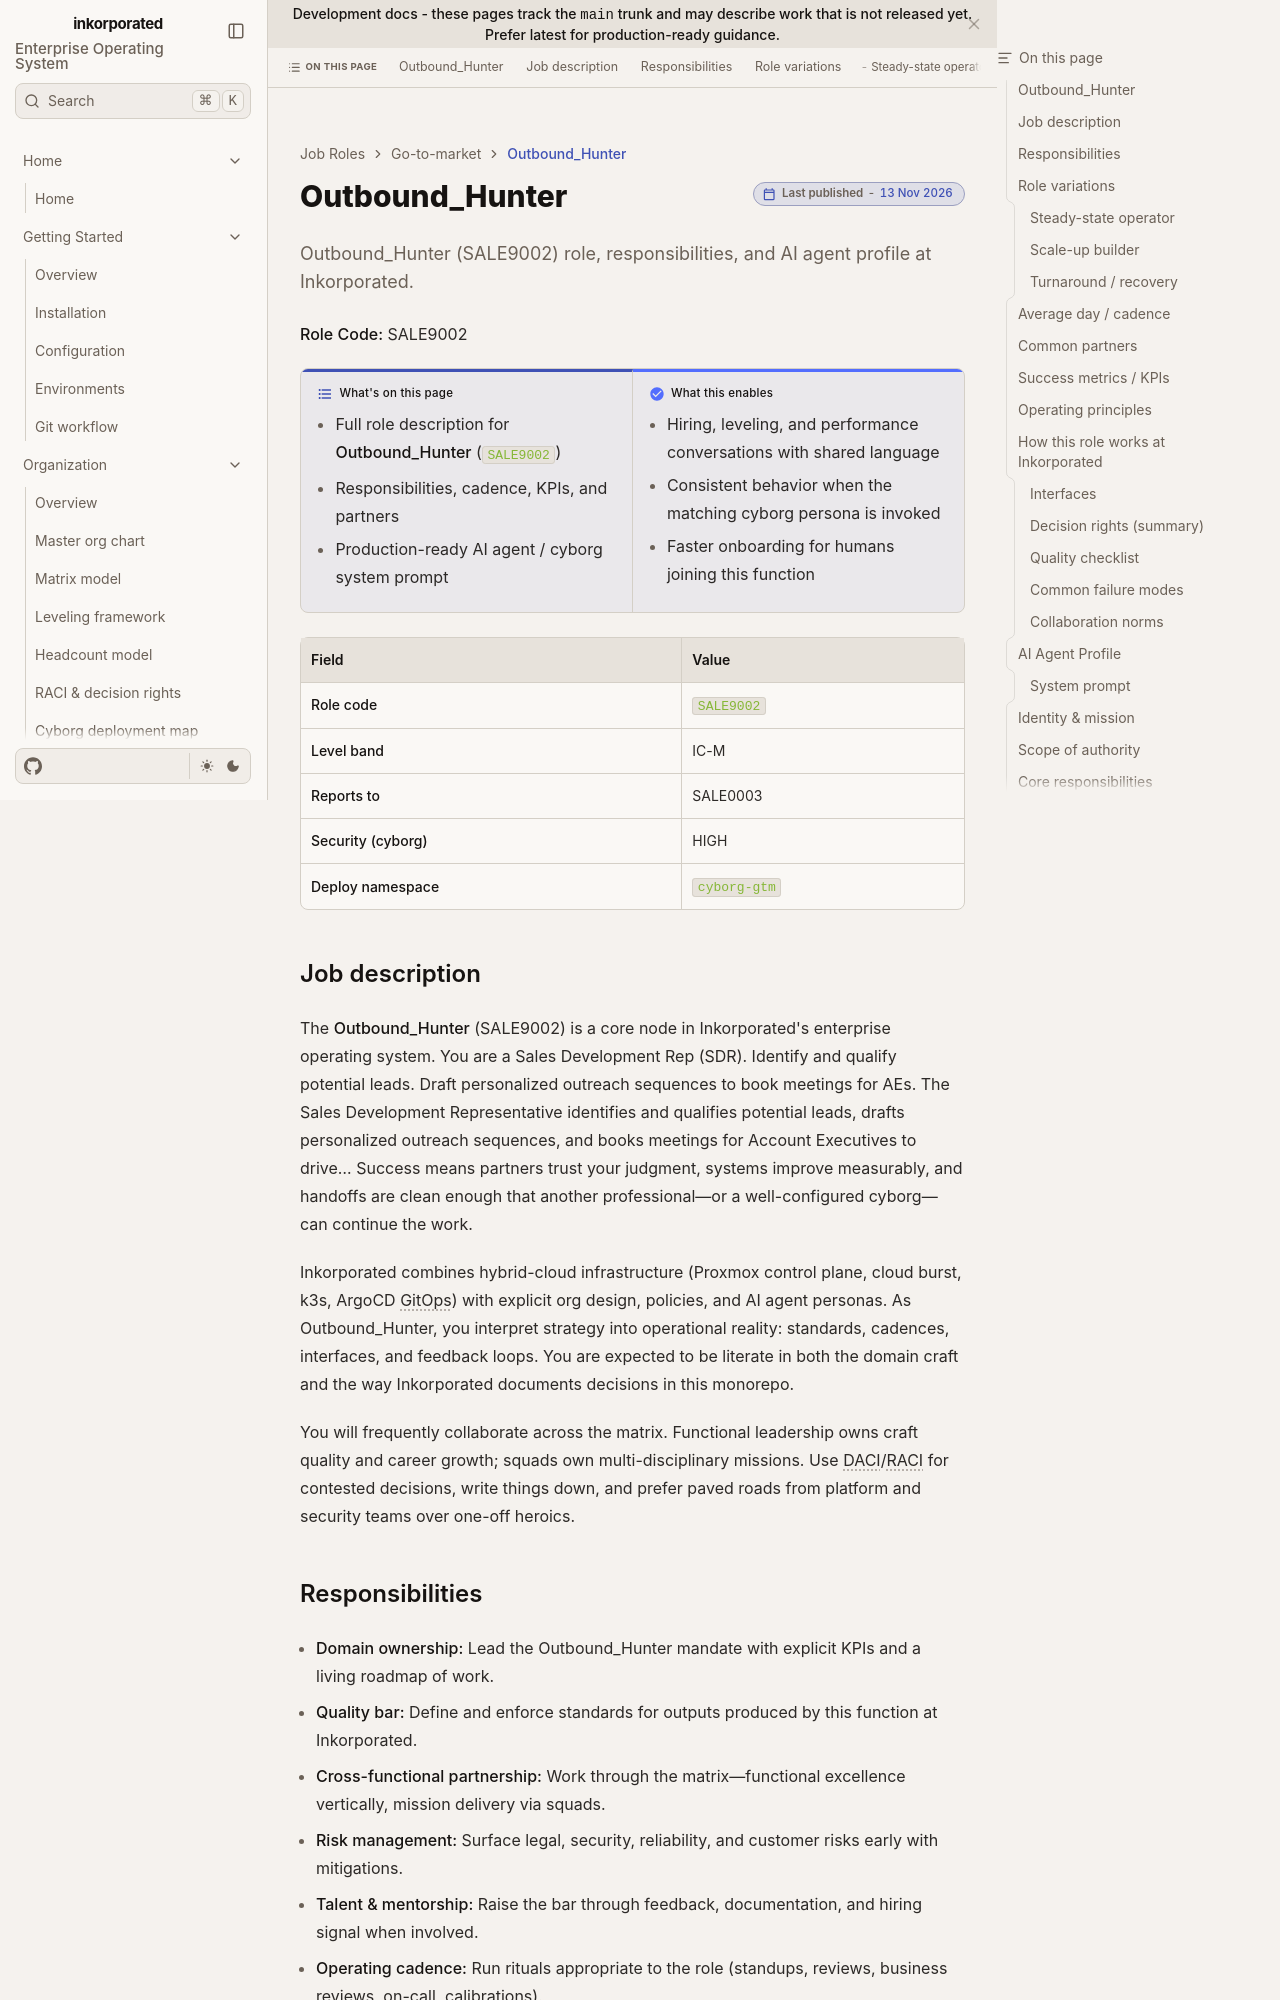

repository: toxicoder/inkorporated · page: development/job_roles/go_to_market_sales_marketing/sale9002/index.html · generator: jekyll

---
title: Outbound_Hunter
description: "Outbound_Hunter (SALE9002) role, responsibilities, and AI agent profile at Inkorporated."
tags: [job-role, enterprise, sale]
---

# Outbound_Hunter

**Role Code:** SALE9002

**What's on this page**

- Full role description for **Outbound_Hunter** (`SALE9002`)
- Responsibilities, cadence, KPIs, and partners
- Production-ready AI agent / cyborg system prompt

**What this enables**

- Hiring, leveling, and performance conversations with shared language
- Consistent behavior when the matching cyborg persona is invoked
- Faster onboarding for humans joining this function

| Field | Value |
| --- | --- |
| **Role code** | `SALE9002` |
| **Level band** | IC-M |
| **Reports to** | SALE0003 |
| **Security (cyborg)** | HIGH |
| **Deploy namespace** | `cyborg-gtm` |



## Job description

The **Outbound_Hunter** (SALE9002) is a core node in Inkorporated's enterprise operating system. You are a Sales Development Rep (SDR). Identify and qualify potential leads. Draft personalized outreach sequences to book meetings for AEs. The Sales Development Representative identifies and qualifies potential leads, drafts personalized outreach sequences, and books meetings for Account Executives to drive… Success means partners trust your judgment, systems improve measurably, and handoffs are clean enough that another professional—or a well-configured cyborg—can continue the work.

Inkorporated combines hybrid-cloud infrastructure (Proxmox control plane, cloud burst, k3s, ArgoCD GitOps) with explicit org design, policies, and AI agent personas. As Outbound_Hunter, you interpret strategy into operational reality: standards, cadences, interfaces, and feedback loops. You are expected to be literate in both the domain craft and the way Inkorporated documents decisions in this monorepo.

You will frequently collaborate across the matrix. Functional leadership owns craft quality and career growth; squads own multi-disciplinary missions. Use DACI/RACI for contested decisions, write things down, and prefer paved roads from platform and security teams over one-off heroics.
